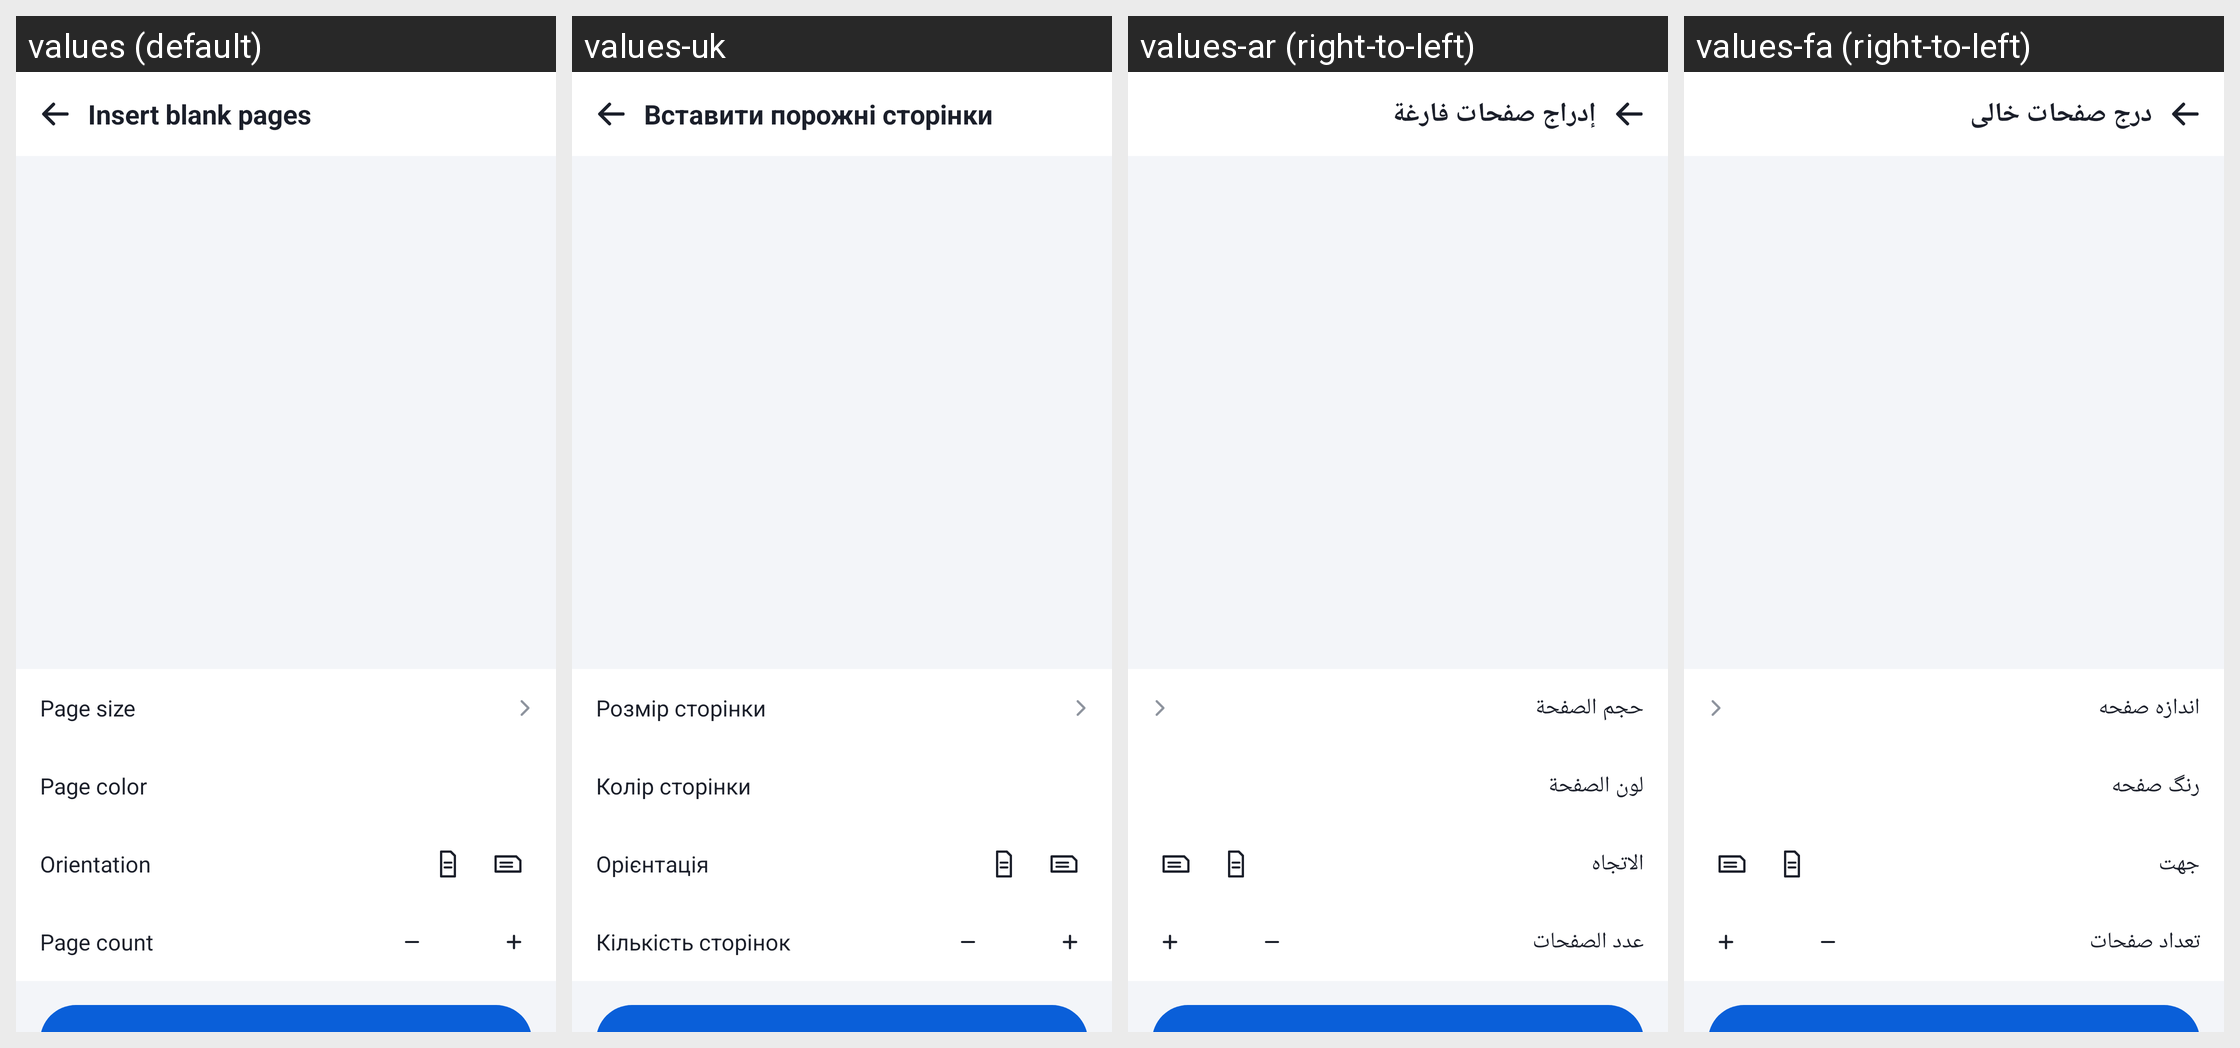

This grid shows one Android layout under several languages. Give, for every string resource on the screen, its name, the default text and each shown locale's text.
Android screen res/layout/activity_insert_blank.xml rendered under 4 locales, left to right: values (default), values-uk, values-ar (right-to-left), values-fa (right-to-left). Device: Nexus 5 (rendered at 1080×1920; each locale shown at half size, 540×960, under a caption strip naming it); theme Theme.DocReader.
Other locales in the repository, not shown: values-de, values-es, values-fr, values-in, values-it, values-ja, values-ko, values-ms, values-pl, values-pt, values-ru, values-th, values-tl, values-tr, values-ur, values-uz, values-vi, values-zh-rCN, values-zh-rTW.
Strings drawn on this screen, with the default value and each locale's value (text and hints the layout hard-codes, and strings that could not be matched under every locale, appear in the picture but are not listed):

insert_blank_pages
  values: Insert blank pages
  values-uk: Вставити порожні сторінки
  values-ar: إدراج صفحات فارغة
  values-fa: درج صفحات خالی

page_size
  values: Page size
  values-uk: Розмір сторінки
  values-ar: حجم الصفحة
  values-fa: اندازه صفحه

page_color
  values: Page color
  values-uk: Колір сторінки
  values-ar: لون الصفحة
  values-fa: رنگ صفحه

orientation
  values: Orientation
  values-uk: Орієнтація
  values-ar: الاتجاه
  values-fa: جهت

page_count
  values: Page count
  values-uk: Кількість сторінок
  values-ar: عدد الصفحات
  values-fa: تعداد صفحات
